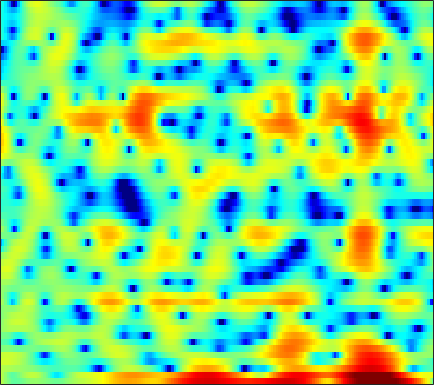

The data file committed next to this chart (first rows):
2.2162, 1.5824, 0.72541, -0.072802, -0.58734, -1.0934, -1.3559, -1.3706, -1.1967, -0.88404, -0.49995, -0.20495, 0.16355, 0.46064, 0.62305, 0.75314, 0.78321, 0.74184, 0.617, 0.42561, 0.19343, -0.01502, -0.30551, -0.57507
2.334, 1.629, 0.6238, -0.3465, -0.9484, -1.405, -1.366, -1.044, -0.3883, 0.351, 1.041, 1.483, 1.94, 2.233, 2.345, 2.339, 2.165, 1.918, 1.43, 0.7479, -0.1451, -0.959, -2.232, -3.668
2.027, 1.954, 1.83, 1.689, 1.58, 1.444, 1.32, 1.234, 1.118, 0.9988, 0.8647, 0.7473, 0.5667, 0.3489, 0.1631, -0.113, -0.4176, -0.6596, -0.9877, -1.311, -1.62, -1.833, -2.068, -2.24
3.021, 3.032, 3.009, 2.939, 2.857, 2.705, 2.507, 2.324, 2.023, 1.653, 1.199, 0.8011, 0.1878, -0.5282, -1.135, -2.031, -3.005, -3.755, -4.695, -5.426, -5.789, -5.765, -5.383, -4.742
2.535, 2.687, 2.825, 2.883, 2.876, 2.806, 2.665, 2.516, 2.257, 1.92, 1.49, 1.093, 0.4459, -0.3715, -1.134, -2.401, -4.047, -5.614, -8.307, -11.73, -13.93, -12.43, -8.985, -6.18
-0.3726, -0.07774, 0.1125, 0.1022, -0.0129, -0.2549, -0.545, -0.7432, -0.9173, -0.9567, -0.8667, -0.7476, -0.5838, -0.4634, -0.426, -0.4559, -0.5595, -0.6593, -0.7774, -0.8254, -0.7429, -0.5772, -0.2326, 0.2024
-1.723, -1.639, -1.885, -2.577, -3.444, -5.204, -7.94, -10.91, -15.23, -12.81, -8.327, -5.894, -3.571, -1.946, -1.048, -0.1503, 0.4886, 0.8472, 1.207, 1.49, 1.725, 1.889, 2.083, 2.276
-0.5512, -0.4226, -0.4831, -0.8069, -1.226, -1.974, -2.84, -3.416, -3.823, -3.59, -2.811, -2.077, -1.13, -0.3385, 0.119, 0.5513, 0.7844, 0.8482, 0.8191, 0.7096, 0.5901, 0.5246, 0.5116, 0.6096
0.5028, 0.93, 1.345, 1.616, 1.726, 1.8, 1.817, 1.805, 1.79, 1.791, 1.79, 1.778, 1.704, 1.534, 1.306, 0.8421, 0.1561, -0.5341, -1.722, -3.248, -5.071, -6.451, -7.677, -7.322
0.2999, 0.8612, 1.481, 1.963, 2.247, 2.523, 2.706, 2.789, 2.834, 2.802, 2.677, 2.519, 2.211, 1.768, 1.32, 0.5519, -0.4542, -1.381, -2.909, -4.863, -7.288, -9.309, -11.31, -10.73
-0.1041, 0.3827, 0.9027, 1.319, 1.573, 1.856, 2.075, 2.206, 2.328, 2.372, 2.329, 2.231, 1.991, 1.617, 1.246, 0.6302, -0.09971, -0.7057, -1.558, -2.394, -3.146, -3.583, -3.95, -4.059
0.3014, 0.4449, 0.4831, 0.4069, 0.3668, 0.3999, 0.6157, 0.8991, 1.352, 1.789, 2.125, 2.262, 2.252, 2.018, 1.704, 1.091, 0.2675, -0.4554, -1.443, -2.324, -2.912, -3.083, -2.957, -2.561
1.649, 0.9936, -0.4239, -2.612, -4.851, -7.737, -6.738, -4.188, -1.222, 0.8496, 2.215, 2.858, 3.283, 3.246, 2.925, 2.08, 0.6941, -0.7968, -3.661, -8.216, -15.1, -12.85, -6.749, -3.164
1.081, 0.4281, -0.7555, -2.296, -3.532, -4.662, -4.382, -3.337, -1.706, -0.2564, 0.8098, 1.353, 1.776, 1.856, 1.69, 1.194, 0.4166, -0.3421, -1.537, -2.667, -3.293, -3.174, -2.304, -1.113
0.6375, 0.4813, 0.178, -0.1598, -0.3985, -0.6308, -0.726, -0.7074, -0.5847, -0.4103, -0.2438, -0.1427, -0.06067, -0.03032, -0.04623, -0.1138, -0.2341, -0.3376, -0.4612, -0.5299, -0.5142, -0.433, -0.2352, 0.03741
1.26, 1.343, 1.325, 1.195, 1.03, 0.733, 0.3684, 0.05351, -0.3956, -0.8686, -1.305, -1.567, -1.786, -1.815, -1.698, -1.423, -1.076, -0.7933, -0.4251, -0.1076, 0.1692, 0.3405, 0.5036, 0.5951
2.526, 2.728, 2.837, 2.733, 2.517, 2.033, 1.3, 0.575, -0.6708, -2.251, -4.145, -5.638, -7.09, -6.964, -5.952, -4.231, -2.649, -1.681, -0.6483, 0.1127, 0.6478, 0.9244, 1.14, 1.175
3.06, 3.384, 3.61, 3.594, 3.422, 2.951, 2.169, 1.35, -0.1316, -2.172, -5.01, -7.805, -11.76, -11.07, -8.285, -5.315, -3.239, -2.113, -1.035, -0.2873, 0.2247, 0.4798, 0.6913, 0.7293
2.161, 2.566, 2.94, 3.133, 3.15, 2.996, 2.63, 2.222, 1.495, 0.5967, -0.3821, -1.083, -1.814, -2.238, -2.378, -2.367, -2.308, -2.299, -2.353, -2.399, -2.38, -2.297, -2.085, -1.772
0.5744, 1.045, 1.663, 2.219, 2.551, 2.858, 2.994, 2.964, 2.789, 2.456, 2.01, 1.594, 0.9745, 0.2512, -0.3741, -1.32, -2.498, -3.584, -5.295, -7.317, -9.135, -9.504, -8.259, -6.175
-4.252, -2.927, -1.12, 0.3937, 1.293, 2.193, 2.804, 3.091, 3.284, 3.279, 3.069, 2.779, 2.201, 1.415, 0.6606, -0.6318, -2.264, -3.761, -6.252, -9.543, -13.34, -14.48, -11.49, -7.774
-8.433, -5.473, -2.712, -0.8922, 0.085, 1.041, 1.734, 2.151, 2.55, 2.799, 2.857, 2.774, 2.426, 1.812, 1.152, -0.02109, -1.466, -2.725, -4.49, -6.086, -7.122, -7.189, -6.433, -4.973
-0.24, -0.3699, -0.4495, -0.5791, -0.726, -0.8751, -0.7667, -0.4249, 0.3348, 1.202, 1.948, 2.338, 2.562, 2.365, 1.949, 1.013, -0.4838, -2.026, -4.906, -9.405, -17.74, -17.95, -9.641, -5.236
1.523, 0.7642, -0.5549, -2.44, -4.487, -8.741, -14.82, -12.05, -5.951, -2.286, 0.05857, 1.221, 2.209, 2.669, 2.702, 2.366, 1.616, 0.8047, -0.5571, -1.979, -3.006, -3.068, -2.268, -1.016
-0.1243, -0.6444, -1.575, -2.786, -3.851, -5.235, -5.945, -5.57, -4.12, -2.353, -0.7757, 0.1822, 1.147, 1.803, 2.095, 2.251, 2.206, 2.06, 1.776, 1.473, 1.218, 1.093, 1.024, 1
-1.999, -2.004, -2.12, -2.323, -2.471, -2.589, -2.523, -2.324, -1.86, -1.222, -0.5186, 0.009064, 0.6687, 1.217, 1.553, 1.888, 2.096, 2.174, 2.186, 2.103, 1.959, 1.799, 1.529, 1.175
-3.216, -2.961, -2.764, -2.675, -2.641, -2.591, -2.47, -2.307, -1.963, -1.484, -0.8943, -0.4096, 0.2507, 0.8766, 1.297, 1.774, 2.123, 2.304, 2.432, 2.435, 2.311, 2.143, 1.809, 1.36
-3.421, -3.235, -3.2, -3.358, -3.577, -3.93, -4.247, -4.348, -4.159, -3.537, -2.561, -1.706, -0.5663, 0.49, 1.177, 1.927, 2.485, 2.774, 2.99, 3.027, 2.884, 2.676, 2.27, 1.735
-2.695, -2.748, -3.105, -3.825, -4.657, -6.261, -8.622, -10.86, -12.77, -10.07, -6.25, -3.896, -1.444, 0.3949, 1.471, 2.547, 3.292, 3.648, 3.874, 3.846, 3.577, 3.234, 2.606, 1.808
-2.053, -2.255, -2.726, -3.466, -4.222, -5.57, -7.359, -8.814, -9.646, -7.763, -4.711, -2.637, -0.3504, 1.411, 2.425, 3.431, 4.072, 4.33, 4.412, 4.182, 3.667, 3.07, 2.013, 0.6429
-2.768, -3.19, -3.754, -4.166, -4.308, -4.259, -3.945, -3.549, -2.804, -1.772, -0.5488, 0.4022, 1.599, 2.625, 3.235, 3.834, 4.157, 4.223, 4.067, 3.626, 2.881, 2.108, 0.7396, -1.085
-4.565, -6.186, -8.724, -10.23, -9.426, -6.944, -4.545, -3.041, -1.378, 0.001187, 1.155, 1.887, 2.703, 3.311, 3.641, 3.885, 3.914, 3.794, 3.431, 2.863, 2.071, 1.356, 0.2027, -1.179
-3.158, -5.102, -8.406, -10.77, -9.472, -6.14, -3.364, -1.77, -0.1032, 1.151, 2.098, 2.642, 3.171, 3.477, 3.57, 3.502, 3.229, 2.887, 2.273, 1.515, 0.6626, 0.01042, -0.8308, -1.608
1.542, 0.8655, 0.06995, -0.4051, -0.4786, -0.2246, 0.2797, 0.7218, 1.313, 1.843, 2.26, 2.508, 2.691, 2.708, 2.576, 2.203, 1.565, 0.8913, -0.2319, -1.621, -3.127, -4.206, -5.172, -5.356
4.597, 4.084, 3.392, 2.737, 2.288, 1.778, 1.37, 1.157, 0.987, 0.9639, 1.054, 1.137, 1.224, 1.189, 1.031, 0.5867, -0.21, -1.075, -2.72, -5.126, -8.758, -13.14, -24.91, -15.8
6.331, 5.68, 4.691, 3.547, 2.598, 1.212, -0.2358, -1.263, -2.292, -2.642, -2.265, -1.752, -1.012, -0.4774, -0.2536, -0.2726, -0.6441, -1.181, -2.254, -3.726, -5.418, -6.715, -7.77, -7.543
7.17, 6.366, 5.065, 3.478, 2.039, -0.3381, -3.543, -6.954, -14.52, -16.53, -8.928, -5.787, -3.248, -1.684, -0.9557, -0.4113, -0.2643, -0.3792, -0.7593, -1.325, -2.053, -2.57, -3.229, -3.701
7.048, 6.172, 4.822, 3.282, 2.004, 0.1274, -1.911, -3.47, -5.164, -5.61, -4.741, -3.74, -2.474, -1.463, -0.9017, -0.3872, -0.1365, -0.08195, -0.1932, -0.5066, -1.072, -1.634, -2.672, -4.126
6.262, 5.177, 3.671, 2.191, 1.205, 0.1146, -0.6965, -1.139, -1.498, -1.647, -1.619, -1.536, -1.339, -1.163, -1.024, -0.8444, -0.645, -0.4918, -0.3507, -0.3602, -0.5145, -0.8743, -1.659, -3.014
4.642, 2.732, -0.1994, -3.119, -4.508, -4.496, -3.47, -2.704, -2.009, -1.68, -1.69, -1.913, -2.4, -3.12, -3.623, -4.005, -3.727, -3.157, -2.126, -1.128, -0.3037, 0.1033, 0.4456, 0.5824
3.181, 0.7731, -3.378, -9.108, -12.53, -9.51, -6.099, -4.563, -3.429, -2.999, -3.218, -3.777, -5.271, -7.842, -11, -18.9, -16.32, -10.77, -6.364, -3.547, -1.669, -0.5259, 0.6414, 1.605
3.689, 2.129, 0.0237, -1.83, -2.861, -3.601, -3.726, -3.596, -3.369, -3.279, -3.468, -3.859, -4.835, -6.186, -7.364, -8.507, -8.354, -7.492, -5.942, -4.423, -2.999, -1.963, -0.5995, 0.6751
4.442, 3.052, 1.035, -1.02, -2.47, -3.976, -4.619, -4.448, -3.696, -2.889, -2.299, -2.098, -2.057, -2.325, -2.664, -3.221, -3.888, -4.387, -5.193, -5.929, -5.876, -5.041, -2.991, -0.7699
4.076, 2.664, 0.3235, -2.862, -6.268, -14.34, -18.83, -10.47, -5.494, -2.769, -1.122, -0.3392, 0.2576, 0.3912, 0.2335, -0.3413, -1.402, -2.625, -5.16, -9.722, -18.86, -12.81, -5.415, -1.384
1.083, 0.2757, -1.017, -2.536, -3.733, -5.012, -5.292, -4.675, -3.328, -1.976, -0.8447, -0.2101, 0.335, 0.5995, 0.6106, 0.3872, -0.0811, -0.6106, -1.399, -2.071, -2.26, -1.918, -0.8923, 0.358
-2.862, -2.73, -2.661, -2.684, -2.707, -2.671, -2.471, -2.21, -1.744, -1.198, -0.678, -0.3341, 0.0323, 0.2865, 0.4014, 0.4684, 0.4577, 0.4291, 0.3814, 0.3803, 0.4994, 0.6829, 0.9954, 1.357
-6.228, -5.235, -4.244, -3.506, -3.056, -2.539, -2.072, -1.751, -1.346, -0.9698, -0.6474, -0.4289, -0.1651, 0.05172, 0.1986, 0.3832, 0.5638, 0.7195, 0.9333, 1.162, 1.399, 1.573, 1.781, 1.929
-7.073, -6.116, -5.016, -4.08, -3.468, -2.752, -2.165, -1.798, -1.405, -1.137, -0.9512, -0.8656, -0.7888, -0.7042, -0.6047, -0.3929, -0.06921, 0.2268, 0.692, 1.187, 1.647, 1.943, 2.268, 2.471
-7.189, -6.649, -5.724, -4.702, -3.947, -3.033, -2.313, -1.902, -1.549, -1.456, -1.58, -1.827, -2.308, -2.806, -3.05, -2.992, -2.374, -1.663, -0.5527, 0.5334, 1.476, 2.059, 2.671, 3.088
-11.17, -10.48, -8.55, -6.441, -5.071, -3.6, -2.527, -1.976, -1.581, -1.583, -2.078, -2.827, -4.505, -7.267, -10.31, -13.23, -9.094, -5.775, -2.585, -0.4088, 1.131, 1.993, 2.845, 3.448
-20.99, -16.75, -11.01, -7.571, -5.802, -4.081, -2.82, -2.127, -1.517, -1.259, -1.448, -1.914, -3.014, -4.708, -6.13, -6.921, -5.371, -3.641, -1.57, -0.04291, 1, 1.54, 2.079, 2.522
-6.37, -6.532, -6.257, -5.721, -5.243, -4.49, -3.597, -2.847, -1.819, -0.9353, -0.2492, 0.08765, 0.3222, 0.3972, 0.4183, 0.5245, 0.7412, 0.9421, 1.091, 0.9848, 0.5074, -0.09392, -1.034, -1.562
-3.091, -3.905, -5.231, -6.902, -8.332, -9.747, -8.911, -6.97, -4.207, -1.93, -0.171, 0.8423, 1.851, 2.564, 2.937, 3.219, 3.255, 3.122, 2.64, 1.678, 0.01099, -1.96, -6.44, -18
-3.229, -4.264, -6.09, -8.62, -11.26, -15.37, -14.07, -10.38, -6.417, -3.563, -1.452, -0.2053, 1.087, 2.026, 2.533, 2.961, 3.122, 3.049, 2.709, 2.064, 1.13, 0.2927, -0.8374, -1.519
-3.692, -4.372, -5.326, -6.272, -6.843, -7.181, -6.827, -6.14, -4.86, -3.412, -2, -1.029, 0.1041, 1.016, 1.548, 2.072, 2.383, 2.473, 2.424, 2.218, 1.894, 1.614, 1.256, 0.9966
-3.851, -4.327, -4.977, -5.57, -5.886, -6.045, -5.809, -5.352, -4.449, -3.309, -2.1, -1.226, -0.1475, 0.7765, 1.35, 1.938, 2.321, 2.499, 2.58, 2.519, 2.346, 2.16, 1.881, 1.578
-3.832, -4.441, -5.472, -6.648, -7.543, -8.43, -8.437, -7.689, -6.006, -4.104, -2.309, -1.116, 0.2354, 1.32, 1.963, 2.595, 2.989, 3.141, 3.176, 3.035, 2.758, 2.483, 2.052, 1.573
-3.4, -4.166, -5.634, -7.876, -10.45, -16.74, -28.46, -15, -8.369, -4.533, -1.848, -0.3008, 1.297, 2.472, 3.111, 3.683, 3.964, 3.979, 3.778, 3.346, 2.72, 2.164, 1.351, 0.5553
